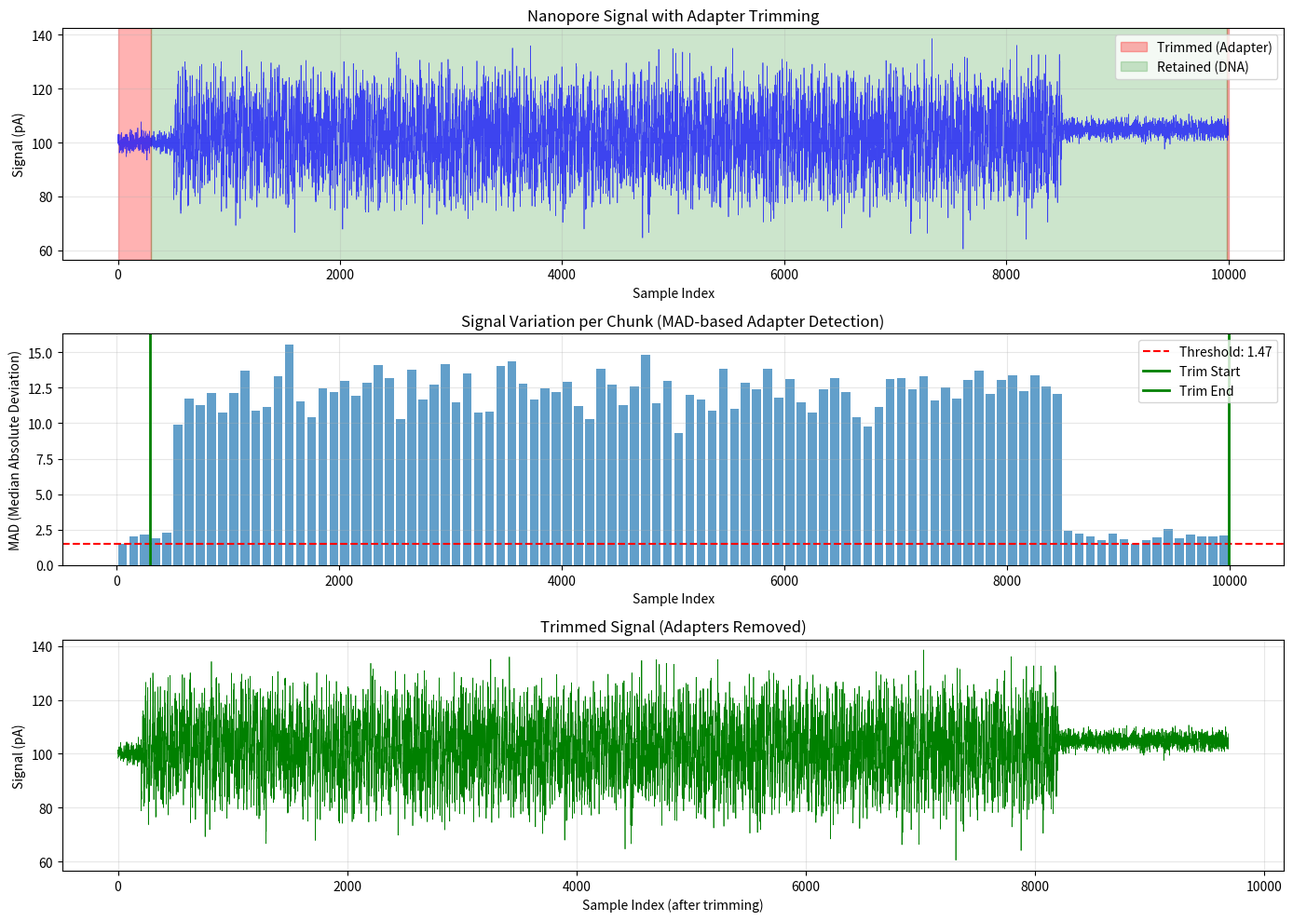

Write Python code to recreate this figure. (Note: this script raises an exception after producing the figure.)
#!/usr/bin/env python3
"""
Test script to demonstrate adapter trimming functionality
"""

import numpy as np
import matplotlib.pyplot as plt

# Mock implementation for demonstration
# In reality, this would call your compiled C library

def simulate_nanopore_signal(n_samples=10000):
    """
    Simulate a nanopore signal with:
    - Adapter region at start (low variation)
    - Actual DNA sequence (high variation)
    - Adapter region at end (low variation)
    """
    np.random.seed(42)
    
    # Start adapter: low variation, stable signal
    adapter_start = np.random.normal(100, 2, 500)
    
    # DNA sequence: high variation, different k-mer levels
    dna_signal = []
    kmer_levels = [90, 100, 110, 95, 105, 115, 92, 108]
    for _ in range(8000 // len(kmer_levels)):
        for level in kmer_levels:
            # Each k-mer has some noise but distinct mean
            kmer_signal = np.random.normal(level, 8, len(kmer_levels))
            dna_signal.extend(kmer_signal)
    
    dna_signal = np.array(dna_signal[:8000])
    
    # End adapter: low variation, stable signal
    adapter_end = np.random.normal(105, 2, 1500)
    
    # Combine all parts
    signal = np.concatenate([adapter_start, dna_signal, adapter_end])
    
    return signal.astype(np.float32)


def calculate_mad_per_chunk(signal, chunk_size=100):
    """Calculate MAD for each chunk"""
    n_chunks = len(signal) // chunk_size
    mads = []
    
    for i in range(n_chunks):
        chunk = signal[i * chunk_size:(i + 1) * chunk_size]
        median = np.median(chunk)
        mad = np.median(np.abs(chunk - median)) * 1.4826
        mads.append(mad)
    
    return np.array(mads)


def visualize_adapter_trimming():
    """Visualize the adapter trimming process"""
    signal = simulate_nanopore_signal()
    chunk_size = 100
    
    # Calculate MAD per chunk
    mads = calculate_mad_per_chunk(signal, chunk_size)
    threshold = np.percentile(mads, 0)  # 0th percentile (minimum)
    
    # Find trim points
    trim_start = 0
    for i, mad in enumerate(mads):
        if mad > threshold:
            trim_start = i * chunk_size
            break
    
    trim_end = len(signal)
    for i in range(len(mads) - 1, -1, -1):
        if mads[i] > threshold:
            trim_end = (i + 1) * chunk_size
            break
    
    # Add fixed trimming (200 from start, 10 from end)
    trim_start += 200
    trim_end -= 10
    
    # Create visualization
    fig, axes = plt.subplots(3, 1, figsize=(14, 10))
    
    # Plot 1: Raw signal with trim regions highlighted
    ax = axes[0]
    time = np.arange(len(signal))
    ax.plot(time, signal, 'b-', linewidth=0.5, alpha=0.7)
    ax.axvspan(0, trim_start, alpha=0.3, color='red', label='Trimmed (Adapter)')
    ax.axvspan(trim_end, len(signal), alpha=0.3, color='red')
    ax.axvspan(trim_start, trim_end, alpha=0.2, color='green', label='Retained (DNA)')
    ax.set_xlabel('Sample Index')
    ax.set_ylabel('Signal (pA)')
    ax.set_title('Nanopore Signal with Adapter Trimming')
    ax.legend()
    ax.grid(True, alpha=0.3)
    
    # Plot 2: MAD per chunk
    ax = axes[1]
    chunk_positions = np.arange(len(mads)) * chunk_size + chunk_size / 2
    ax.bar(chunk_positions, mads, width=chunk_size * 0.8, alpha=0.7)
    ax.axhline(threshold, color='r', linestyle='--', label=f'Threshold: {threshold:.2f}')
    ax.axvline(trim_start, color='g', linestyle='-', linewidth=2, label='Trim Start')
    ax.axvline(trim_end, color='g', linestyle='-', linewidth=2, label='Trim End')
    ax.set_xlabel('Sample Index')
    ax.set_ylabel('MAD (Median Absolute Deviation)')
    ax.set_title('Signal Variation per Chunk (MAD-based Adapter Detection)')
    ax.legend()
    ax.grid(True, alpha=0.3)
    
    # Plot 3: Trimmed signal only
    ax = axes[2]
    trimmed_signal = signal[trim_start:trim_end]
    trimmed_time = np.arange(len(trimmed_signal))
    ax.plot(trimmed_time, trimmed_signal, 'g-', linewidth=0.5)
    ax.set_xlabel('Sample Index (after trimming)')
    ax.set_ylabel('Signal (pA)')
    ax.set_title('Trimmed Signal (Adapters Removed)')
    ax.grid(True, alpha=0.3)
    
    plt.tight_layout()
    plt.savefig('/Users/logan/Projects/pyfin/examples/adapter_trimming_demo.png', dpi=150)
    print("Visualization saved to: /Users/logan/Projects/pyfin/examples/adapter_trimming_demo.png")
    
    # Print statistics
    print("\nAdapter Trimming Statistics:")
    print(f"  Original signal length: {len(signal)} samples")
    print(f"  Trimmed from start: {trim_start} samples")
    print(f"  Trimmed from end: {len(signal) - trim_end} samples")
    print(f"  Retained signal length: {trim_end - trim_start} samples")
    print(f"  Percentage retained: {100 * (trim_end - trim_start) / len(signal):.1f}%")
    print(f"\n  MAD threshold: {threshold:.3f}")
    print(f"  Mean MAD in adapters: {np.mean(mads[:5]):.3f}")
    print(f"  Mean MAD in DNA region: {np.mean(mads[5:-15]):.3f}")


if __name__ == "__main__":
    print("Demonstrating Nanopore Adapter Trimming (MAD-based method)")
    print("=" * 60)
    visualize_adapter_trimming()
    print("\nAdapter trimming removes regions with low signal variation")
    print("(adapters, open pore) from the beginning and end of reads.")
